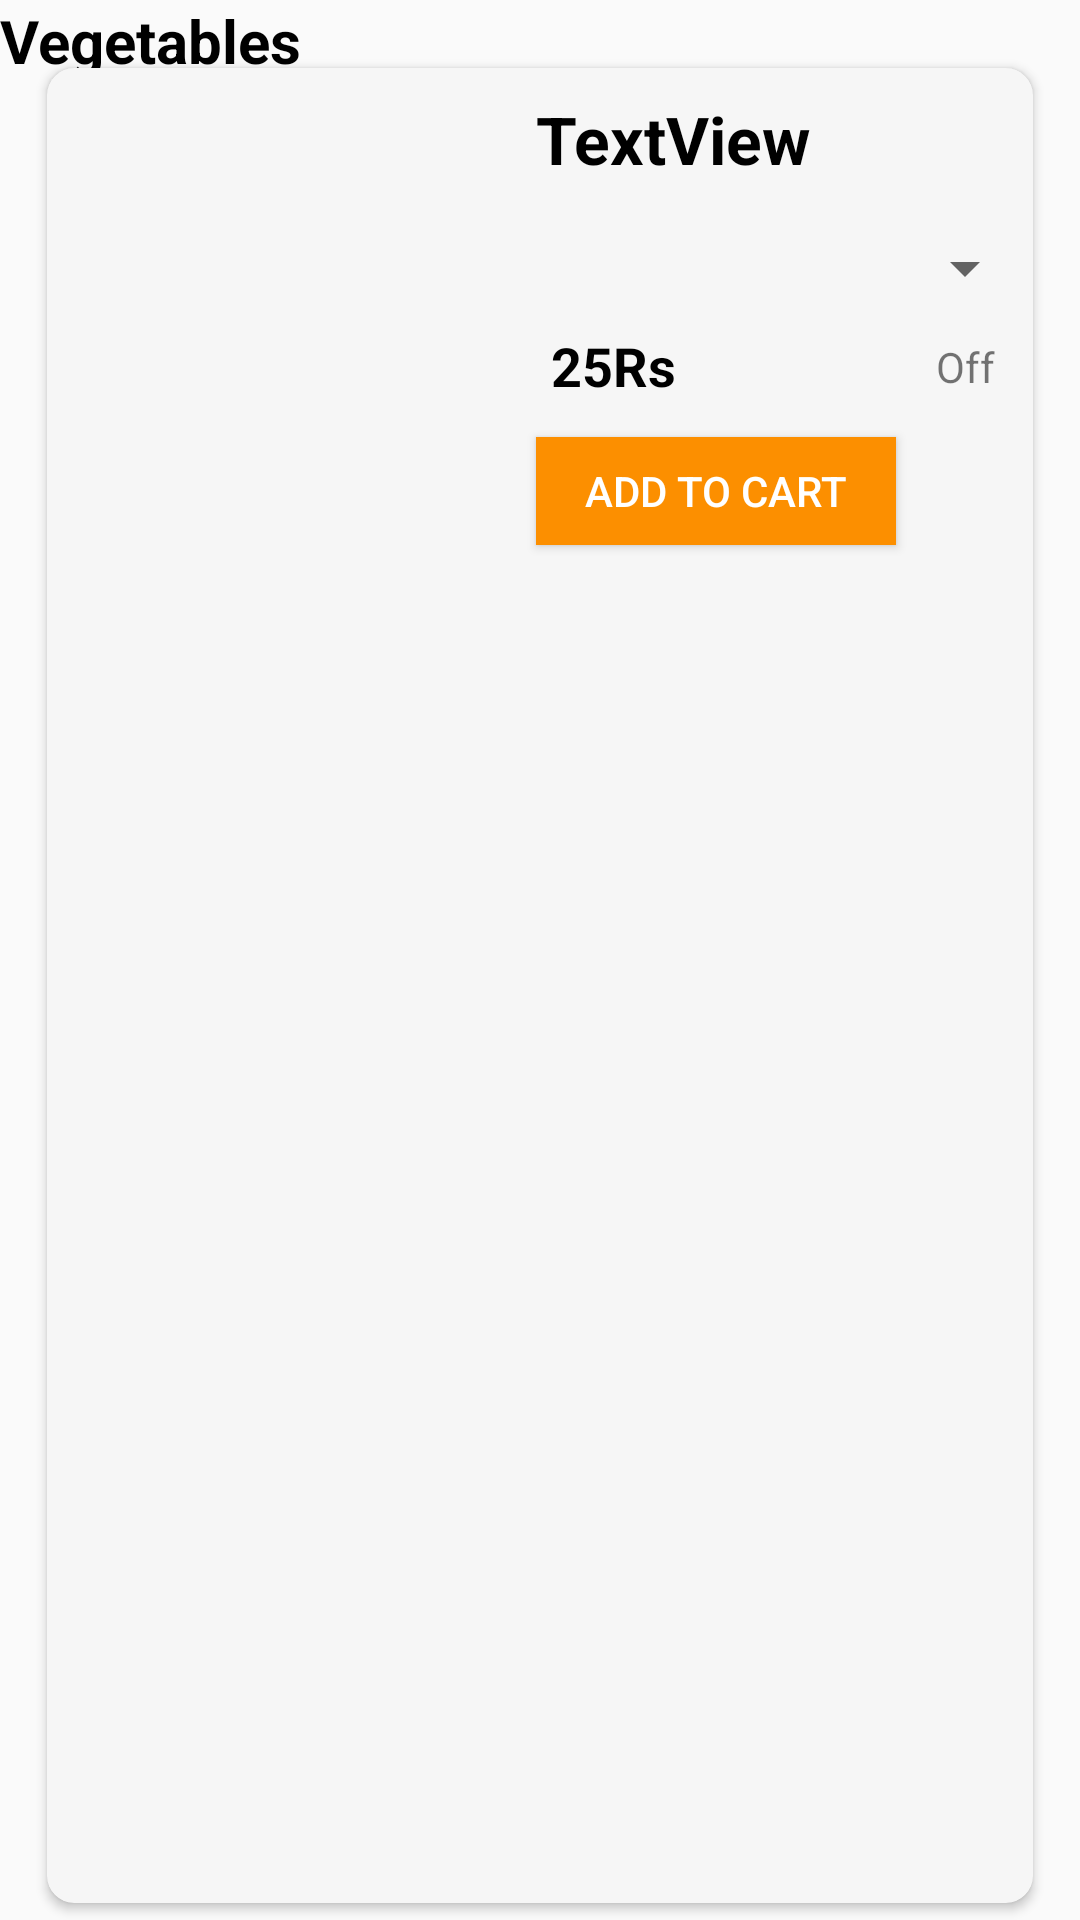

Android layout source for this screen:
<!-- AndroidManifest.xml: application theme AppTheme -->
<!-- res/layout/activity_row_item.xml -->
<?xml version="1.0" encoding="utf-8"?>
<android.support.constraint.ConstraintLayout xmlns:android="http://schemas.android.com/apk/res/android"
    xmlns:app="http://schemas.android.com/apk/res-auto"
    xmlns:tools="http://schemas.android.com/tools"
    android:layout_width="match_parent"
    android:layout_height="wrap_content"
    tools:context=".Row_item"
    tools:layout_editor_absoluteY="81dp">

    <TextView
        android:id="@+id/txt_Category"
        android:layout_width="188dp"
        android:layout_height="34dp"
        android:text="Vegetables"
        android:textColor="#000000"
        android:textSize="20sp"
        android:textStyle="bold"
        tools:layout_editor_absoluteX="16dp"
        tools:layout_editor_absoluteY="30dp" />

    <android.support.v7.widget.CardView
        android:layout_width="match_parent"
        android:layout_height="match_parent"
        android:layout_marginStart="11dp"
        android:layout_marginTop="17dp"
        android:layout_marginEnd="11dp"
        android:elevation="4dp"
        android:padding="5dp"
        app:cardBackgroundColor="#f6f6f6"
        app:cardCornerRadius="9dp"
        app:cardUseCompatPadding="true"
        app:layout_constraintBottom_toBottomOf="parent"
        app:layout_constraintEnd_toEndOf="parent"
        app:layout_constraintHorizontal_bias="1.0"
        app:layout_constraintStart_toStartOf="parent"
        app:layout_constraintTop_toBottomOf="@+id/txt_Category"
        app:layout_constraintVertical_bias="1.0">

        <android.support.constraint.ConstraintLayout
            android:layout_width="368dp"
            android:layout_height="169dp"
            android:padding="5dp"
            tools:layout_editor_absoluteX="5dp"
            tools:layout_editor_absoluteY="6dp">

            <TextView
                android:id="@+id/textView"
                android:layout_width="99dp"
                android:layout_height="28dp"
                android:layout_marginStart="25dp"
                android:layout_marginTop="40dp"
                android:text="25Rs"
                android:textColor="#000000"
                android:textSize="18dp"
                android:textStyle="bold"
                app:layout_constraintEnd_toStartOf="@+id/btn_signUp"
                app:layout_constraintHorizontal_bias="0.037"
                app:layout_constraintStart_toEndOf="@+id/image_poster"
                app:layout_constraintTop_toBottomOf="@+id/txt_item_name" />

            <TextView
                android:id="@+id/txt_item_name"
                android:layout_width="168dp"
                android:layout_height="38dp"
                android:layout_marginStart="16dp"
                android:layout_marginTop="4dp"
                android:text="TextView"
                android:textColor="#000000"
                android:textSize="22dp"
                android:textStyle="bold"
                app:layout_constraintStart_toEndOf="@+id/image_poster"
                app:layout_constraintTop_toTopOf="parent" />

            <ImageView
                android:id="@+id/image_poster"
                android:layout_width="142dp"
                android:layout_height="98dp"
                android:layout_marginEnd="13dp"
                android:src="@mipmap/ic_launcher"
                app:layout_constraintEnd_toStartOf="@+id/txt_item_name"
                app:layout_constraintHorizontal_bias="0.0"
                app:layout_constraintStart_toStartOf="parent"
                app:layout_constraintTop_toTopOf="parent" />

            <Button
                android:id="@+id/btn_signUp"
                android:layout_width="120dp"
                android:layout_height="36dp"
                android:layout_marginTop="8dp"
                android:layout_marginEnd="80dp"
                android:layout_marginBottom="8dp"
                android:text="Add to Cart"
                android:textColor="#FFFFFF"
                android:background="#fc8f00"
                app:layout_constraintBottom_toBottomOf="parent"
                app:layout_constraintEnd_toEndOf="parent"
                app:layout_constraintTop_toBottomOf="@+id/textView"
                app:layout_constraintVertical_bias="0.0" />

            <Spinner
                android:id="@+id/spinner"
                android:layout_width="162dp"
                android:layout_height="23dp"
                android:layout_marginStart="21dp"
                android:layout_marginTop="8dp"
                app:layout_constraintStart_toEndOf="@+id/image_poster"
                app:layout_constraintTop_toBottomOf="@+id/txt_item_name" />

            <TextView
                android:id="@+id/textView3"
                android:layout_width="wrap_content"
                android:layout_height="wrap_content"
                android:layout_marginStart="12dp"
                android:layout_marginTop="12dp"
                android:layout_marginEnd="8dp"
                android:text="Off"
                app:layout_constraintEnd_toEndOf="parent"
                app:layout_constraintHorizontal_bias="0.31"
                app:layout_constraintStart_toEndOf="@+id/textView"
                app:layout_constraintTop_toBottomOf="@+id/spinner" />

        </android.support.constraint.ConstraintLayout>

    </android.support.v7.widget.CardView>
</android.support.constraint.ConstraintLayout>
<!-- resources referenced by this layout -->
<resources>
  <style name="AppTheme" parent="Theme.AppCompat.Light.DarkActionBar">
  
          
          <item name="colorPrimary">@color/colorPrimary</item>
          <item name="colorPrimaryDark">@color/colorPrimaryDark</item>
          <item name="colorAccent">@color/colorAccent</item>
  
      </style>
  <!-- not gathered from this repository: default colours our renderer supplied (Android Studio template values) -->
  <color name="colorPrimary">#FF6200EE</color>
  <color name="colorPrimaryDark">#FF3700B3</color>
  <color name="colorAccent">#FF03DAC5</color>
</resources>
